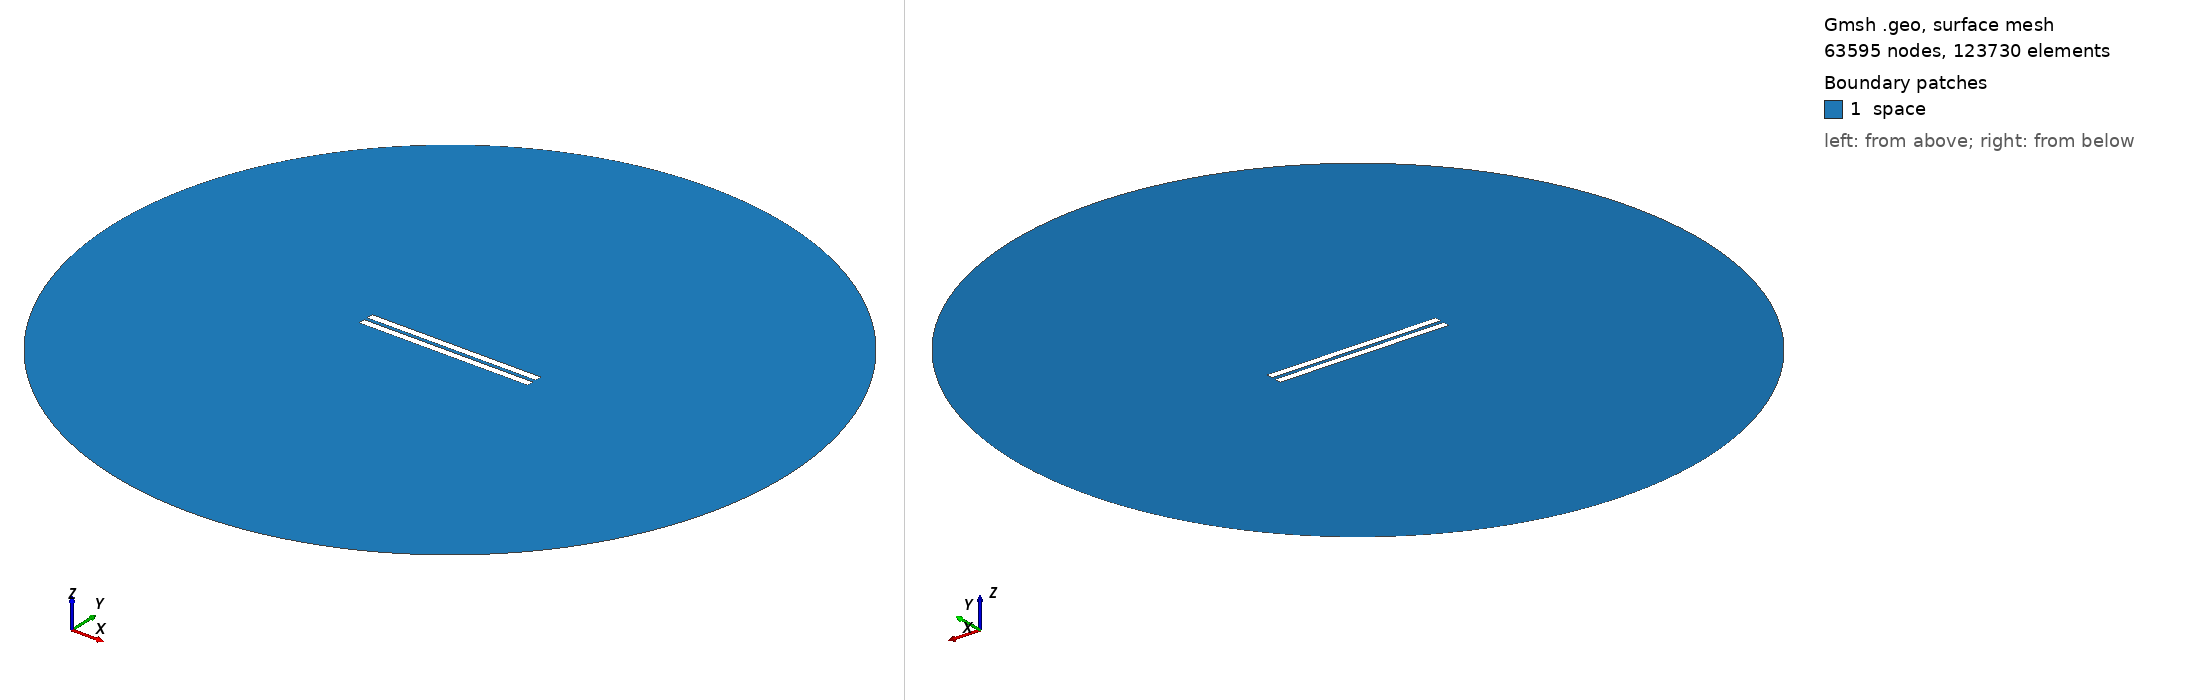

Gmsh geometry script, surface-meshed: 63595 nodes, 123730 surface elements. Boundary patches (legend numbers): 1 space. Left view from above one corner, right view from below the opposite corner. Legend entries are the model's physical surfaces. The drawing asked Gmsh for element sizes between 1% and 20% of the model's largest extent; the script's own settings can give other sizes.

=== geometry_distance_2.155172413793103.geo (drawn) ===
// Set the geometry kernel
SetFactory("OpenCASCADE");

//---------------------------------------
// Rectangles
//---------------------------------------

// Rectangle 1 (top)
Point(1) = {-50,1.0775862068965516, 0, 1.0};
Point(2) = { 50,1.0775862068965516, 0, 1.0};
Point(3) = { 50,5.077586206896552, 0, 1.0};
Point(4) = {-50,5.077586206896552, 0, 1.0};

Line(1) = {1, 2};
Line(2) = {2, 3};
Line(3) = {3, 4};
Line(4) = {4, 1};

Line Loop(1) = {1, 2, 3, 4};
Plane Surface(1) = {1};

Rotate { {0, 0, 1}, {-50, 1.0775862068965516, 0}, 0 } {
  Surface{1};
}

// Rectangle 2 (bottom)
Point(5) = {-50,-1.0775862068965516, 0, 1.0};
Point(6) = { 50,-1.0775862068965516, 0, 1.0};
Point(7) = { 50,-5.077586206896552, 0, 1.0};
Point(8) = {-50,-5.077586206896552, 0, 1.0};

Line(5) = {5, 6};
Line(6) = {6, 7};
Line(7) = {7, 8};
Line(8) = {8, 5};

Line Loop(2) = {5, 6, 7, 8};
Plane Surface(2) = {2}; 


//---------------------------------------
// Circle
//---------------------------------------

// Define points
Point(9) = {0, 0, 0};        // Center
Point(10) = {200, 0, 0};     // Start point
Point(11) = {0, 200, 0};     // 90 degrees
Point(12) = {-200, 0, 0};    // 180 degrees
Point(13) = {0, -200, 0};    // 270 degrees

// Define circle arcs (each needs start, center, end)
Circle(9) = {10, 9, 11};
Circle(10) = {11, 9, 12};
Circle(11) = {12, 9, 13};
Circle(12) = {13, 9, 10};

// Define curve loop and surface if needed
Curve Loop(3) = {9, 10, 11, 12};
Surface(3) = {3};

//---------------------------------------
// Define Physical Groups
//---------------------------------------                

//--- Physical Curves
// Physical groups for boundaries
Physical Line("upper_plate", 10) = {1, 2, 3, 4};
Physical Line("lower_plate", 11) = {5, 6, 7, 8};
Physical Line("boundary", 20) = {9, 10, 11, 12};  

// Subtract Rectangles from Circle
BooleanDifference{ Surface{3}; Delete; }{ Surface{1}; Surface{2}; Delete; }
//--- Physical Surfaces
Physical Surface("space", 30) = {3};


//---------------------------------------
// Fine mesh near the plates
//--------------------------------------- 

// Define a distance field for mesh refinement
Field[1] = Distance;
Field[1].CurvesList = {1, 2, 3, 4, 5, 6, 7, 8};  // Rectangle curves
Field[1].NumPointsPerCurve = 200;

// Define threshold field to control mesh size based on distance to attractor
Field[2] = Threshold;
Field[2].IField = 1;
Field[2].LcMin = 0.1; // Minimum element size near the attractor
Field[2].LcMax = 10;  // Maximum element size away from the attractor
Field[2].DistMin = 0.01;
Field[2].DistMax = 40;

Background Field = 2;

//---------------------------------------
// 6. Generate the Mesh
//---------------------------------------
Mesh 2;  // 2D mesh generation
